Photos from the image-classification dataset "resized" in the GitHub repository SuycoR/Clasificador_papayas. Its 3 classes are: mature, partially mature, unmature.

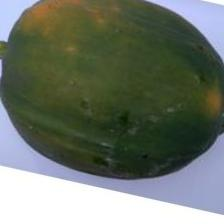
Label: partially mature

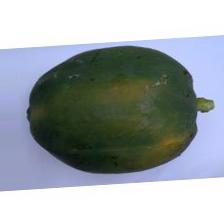
Label: unmature

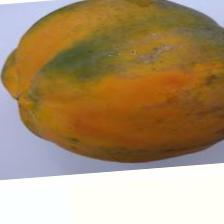
Label: mature

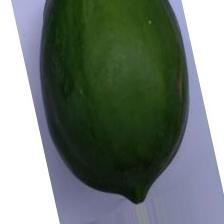
Label: unmature

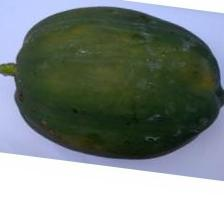
Label: partially mature

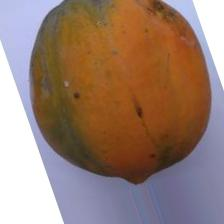
Label: mature
